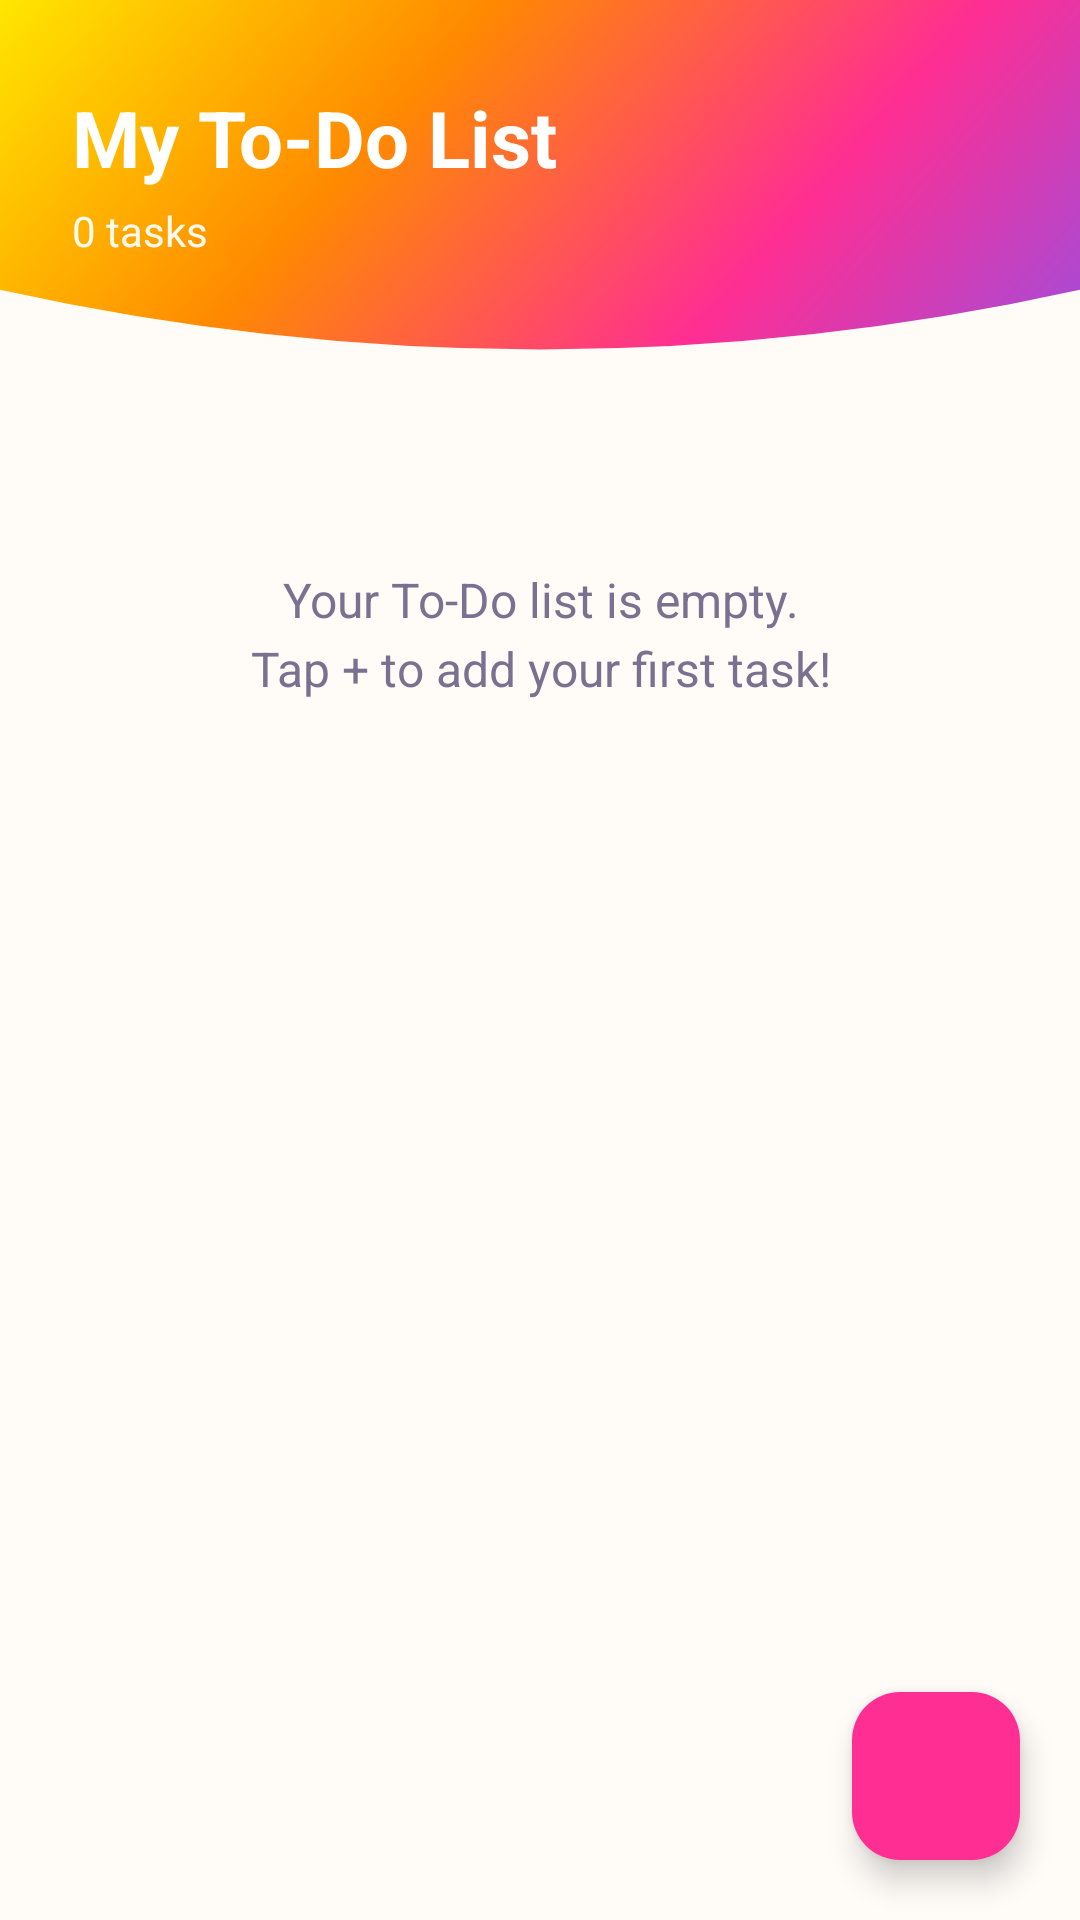

Reconstruct the res/layout file that produces this screen, plus the resources it refers to.
<!-- AndroidManifest.xml: application theme Theme.RememberMe -->
<!-- res/layout/fragment_todo.xml -->
<?xml version="1.0" encoding="utf-8"?>
<FrameLayout xmlns:android="http://schemas.android.com/apk/res/android"
    xmlns:app="http://schemas.android.com/apk/res-auto"
    android:layout_width="match_parent"
    android:layout_height="match_parent"
    android:background="@color/bg_warm">

    <LinearLayout
        android:layout_width="match_parent"
        android:layout_height="match_parent"
        android:orientation="vertical">

        
        <FrameLayout
            android:layout_width="match_parent"
            android:layout_height="125dp">

            <View
                android:layout_width="match_parent"
                android:layout_height="match_parent"
                android:background="@drawable/bg_header" />

            <LinearLayout
                android:layout_width="match_parent"
                android:layout_height="wrap_content"
                android:layout_gravity="center_vertical"
                android:orientation="vertical"
                android:paddingStart="24dp"
                android:paddingEnd="24dp"
                android:paddingBottom="10dp">

                <TextView
                    android:layout_width="wrap_content"
                    android:layout_height="wrap_content"
                    android:text="@string/todo_title"
                    android:textColor="@color/surface"
                    android:textSize="26sp"
                    android:textStyle="bold" />

                <TextView
                    android:id="@+id/tvTodoSummary"
                    android:layout_width="wrap_content"
                    android:layout_height="wrap_content"
                    android:layout_marginTop="4dp"
                    android:text="0 tasks"
                    android:textColor="#EEFFFFFF"
                    android:textSize="14sp" />
            </LinearLayout>
        </FrameLayout>

        
        <ScrollView
            android:layout_width="match_parent"
            android:layout_height="0dp"
            android:layout_weight="1"
            android:clipToPadding="false"
            android:paddingStart="16dp"
            android:paddingTop="8dp"
            android:paddingEnd="16dp"
            android:paddingBottom="88dp">

            <LinearLayout
                android:layout_width="match_parent"
                android:layout_height="wrap_content"
                android:orientation="vertical">

                
                <TextView
                    android:id="@+id/tvEmptyTodo"
                    android:layout_width="match_parent"
                    android:layout_height="wrap_content"
                    android:layout_marginTop="56dp"
                    android:gravity="center"
                    android:lineSpacingExtra="4dp"
                    android:text="@string/todo_empty"
                    android:textColor="@color/text_secondary"
                    android:textSize="16sp" />

                
                <LinearLayout
                    android:id="@+id/llTodoList"
                    android:layout_width="match_parent"
                    android:layout_height="wrap_content"
                    android:orientation="vertical" />

            </LinearLayout>
        </ScrollView>
    </LinearLayout>

    
    <com.google.android.material.floatingactionbutton.FloatingActionButton
        android:id="@+id/fabAddTodo"
        android:layout_width="wrap_content"
        android:layout_height="wrap_content"
        android:layout_gravity="bottom|end"
        android:layout_margin="20dp"
        android:contentDescription="@string/add_todo_title"
        android:src="@drawable/ic_add"
        app:backgroundTint="@color/pink_neon"
        app:tint="@color/surface" />

</FrameLayout>
<!-- resources referenced by this layout -->
<resources>
  <color name="bg_warm">#FFFBF7</color>
  <color name="pink_neon">#FF2E93</color>
  <color name="surface">#FFFFFF</color>
  <color name="text_secondary">#7A7190</color>
  <!-- drawable bg_header (drawable) -->
  <?xml version="1.0" encoding="utf-8"?>
  <vector xmlns:android="http://schemas.android.com/apk/res/android"
      android:width="400dp"
      android:height="220dp"
      android:viewportWidth="400"
      android:viewportHeight="220">
      <path
          android:fillColor="@color/header_gradient"
          android:pathData="M0,0 H400 V170 Q200,240 0,170 Z" />
  </vector>
  <string name="add_todo_title">Add New Task</string>
  <string name="todo_empty">Your To-Do list is empty.\nTap + to add your first task!</string>
  <string name="todo_title">My To-Do List</string>
  <style name="Theme.RememberMe" parent="Theme.Material3.Light.NoActionBar">
          <item name="colorPrimary">@color/purple_neon</item>
          <item name="colorOnPrimary">@color/surface</item>
          <item name="colorSecondary">@color/pink_neon</item>
          <item name="colorOnSecondary">@color/surface</item>
          <item name="colorTertiary">@color/blue_neon</item>
          <item name="android:colorBackground">@color/bg_warm</item>
          <item name="colorSurface">@color/surface</item>
          <item name="colorOnSurface">@color/text_primary</item>
          <item name="android:windowLightStatusBar">true</item>
      </style>
  <color name="purple_neon">#9D4EDD</color>
  <color name="blue_neon">#00B4FF</color>
  <color name="text_primary">#2B2140</color>
</resources>
